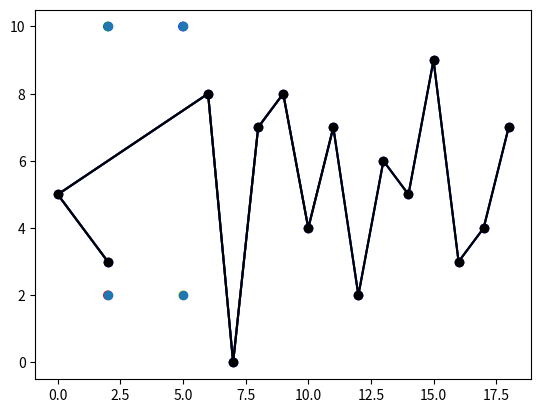

The matplotlib source for this figure:
# -*- coding: utf-8 -*-
"""Untitled3.ipynb

Automatically generated by Colab.

Original file is located at
    https://colab.research.google.com/<link-removed>
"""

import matplotlib.pyplot as plt
import numpy as np
x=np.array([2,0,6,7,8,9,10,11])
y=np=np.array([3,5,8,0,7,8,4,7])
plt.plot(x,y)
plt.show()

import matplotlib.pyplot as plt
import numpy as np

# X va Y qiymatlarini belgilash
x = np.array([2, 0, 6, 7, 8, 9, 10, 11])
y = np.array([3, 5, 8, 0, 7, 8, 4, 7])

# Grafikni chizish
plt.plot(x, y)

# Grafikni ko'rsatish
plt.show()

import matplotlib.pyplot as plt
import numpy as np

# X va Y qiymatlarini belgilash
x = np.array([2, 0, 6, 7, 8, 9, 10, 11, 12, 13, 14, 15, 16, 17, 18])  # 15 ta x qiymati
y = np.array([3, 5, 8, 0, 7, 8, 4, 7, 2, 6, 5, 9, 3, 4, 7])  # 15 ta y qiymati

# Grafikni chizish
plt.plot(x, y)

# Grafikni ko'rsatish
plt.show()

import matplotlib.pyplot as plt
import numpy as np

# X va Y qiymatlarini belgilash
x = np.array([2, 0, 6, 7, 8, 9, 10, 11, 12, 13, 14, 15, 16, 17, 18])  # 15 ta x qiymati
y = np.array([3, 5, 8, 0, 7, 8, 4, 7, 2, 6, 5, 9, 3, 4, 7])  # 15 ta y qiymati

# Grafikni chizish va marker qo'shish
plt.plot(x, y, marker='o', linestyle='-', color='b')  # marker='o' nuqtalar, linestyle va color belgilash

# Grafikni ko'rsatish
plt.show()

import matplotlib.pyplot as plt
import numpy as np

# X va Y qiymatlarini belgilash (15 ta qiymat)
x = np.array([2, 0, 6, 7, 8, 9, 10, 11, 12, 13, 14, 15, 16, 17, 18])  # 15 ta x qiymati
y = np.array([3, 5, 8, 0, 7, 8, 4, 7, 2, 6, 5, 9, 3, 4, 7])  # 15 ta y qiymati

# Grafikni chizish, marker qo'shish va rangini qora qilish
plt.plot(x, y, marker='o', linestyle='-', color='k')  # marker='o' nuqtalar, linestyle va rang qora

# Grafikni ko'rsatish
plt.show()

import  matplotlib.pyplot as plt
import numpy as np

x = np.array([2,2,5,5])
y = np.array([2,10,10,2])
mycolor = ["red","green","blue","yellow"]

plt.scatter(x,y, color=mycolor)
plt.show()

import  matplotlib.pyplot as plt
import numpy as np

x = np.array([2,2,5,5])
y = np.array([2,10,10,2])

plt.scatter(x,y)
plt.show()